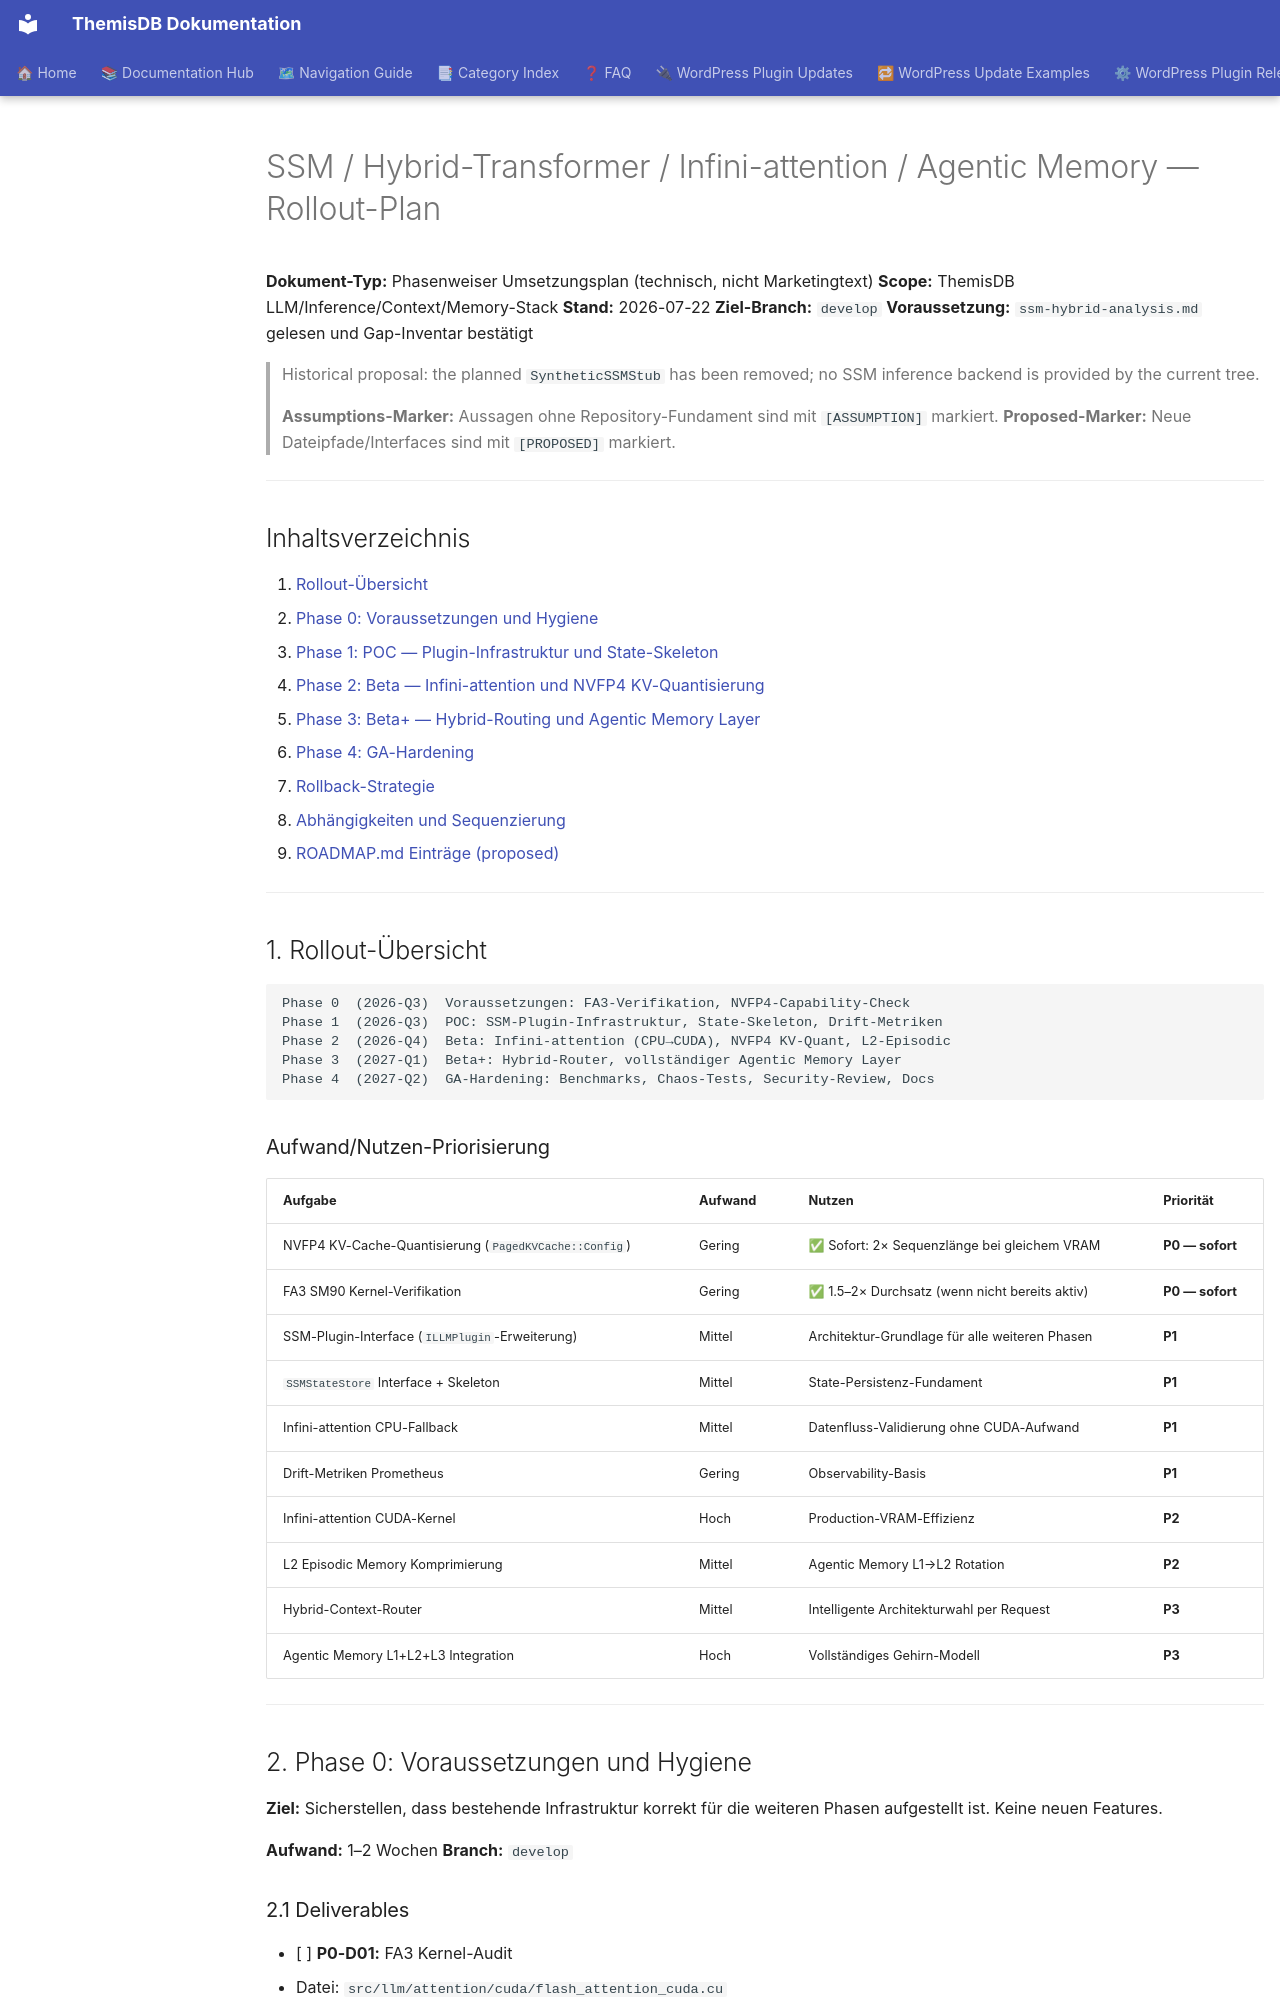

repository: makr-code/ThemisDB · page: architecture/ssm-hybrid-rollout-plan/index.html · generator: mkdocs

# SSM / Hybrid-Transformer / Infini-attention / Agentic Memory — Rollout-Plan

<!-- Status: proposed | branch: copilot/themisdb-ssm-analysis -->
<!-- Links: ssm-hybrid-analysis.md · ../../ROADMAP.md · ../../FUTURE_ENHANCEMENTS.md -->

**Dokument-Typ:** Phasenweiser Umsetzungsplan (technisch, nicht Marketingtext)
**Scope:** ThemisDB LLM/Inference/Context/Memory-Stack
**Stand:** 2026-07-22
**Ziel-Branch:** `develop`
**Voraussetzung:** `ssm-hybrid-analysis.md` gelesen und Gap-Inventar bestätigt

> Historical proposal: the planned `SyntheticSSMStub` has been removed; no SSM
> inference backend is provided by the current tree.

> **Assumptions-Marker:** Aussagen ohne Repository-Fundament sind mit `[ASSUMPTION]` markiert.
> **Proposed-Marker:** Neue Dateipfade/Interfaces sind mit `[PROPOSED]` markiert.

---

## Inhaltsverzeichnis

1. [Rollout-Übersicht](#1-rollout-übersicht)
2. [Phase 0: Voraussetzungen und Hygiene](#2-phase-0-voraussetzungen-und-hygiene)
3. [Phase 1: POC — Plugin-Infrastruktur und State-Skeleton](#3-phase-1-poc--plugin-infrastruktur-und-state-skeleton)
4. [Phase 2: Beta — Infini-attention und NVFP4 KV-Quantisierung](#4-phase-2-beta--infini-attention-und-nvfp4-kv-quantisierung)
5. [Phase 3: Beta+ — Hybrid-Routing und Agentic Memory Layer](#5-phase-3-beta--hybrid-routing-und-agentic-memory-layer)
6. [Phase 4: GA-Hardening](#6-phase-4-ga-hardening)
7. [Rollback-Strategie](#7-rollback-strategie)
8. [Abhängigkeiten und Sequenzierung](#8-abhängigkeiten-und-sequenzierung)
9. [ROADMAP.md Einträge (proposed)](#9-roadmapmd-einträge-proposed)

---

## 1. Rollout-Übersicht

```
Phase 0  (2026-Q3)  Voraussetzungen: FA3-Verifikation, NVFP4-Capability-Check
Phase 1  (2026-Q3)  POC: SSM-Plugin-Infrastruktur, State-Skeleton, Drift-Metriken
Phase 2  (2026-Q4)  Beta: Infini-attention (CPU→CUDA), NVFP4 KV-Quant, L2-Episodic
Phase 3  (2027-Q1)  Beta+: Hybrid-Router, vollständiger Agentic Memory Layer
Phase 4  (2027-Q2)  GA-Hardening: Benchmarks, Chaos-Tests, Security-Review, Docs
```

### Aufwand/Nutzen-Priorisierung

| Aufgabe | Aufwand | Nutzen | Priorität |
|---|---|---|---|
| NVFP4 KV-Cache-Quantisierung (`PagedKVCache::Config`) | Gering | ✅ Sofort: 2× Sequenzlänge bei gleichem VRAM | **P0 — sofort** |
| FA3 SM90 Kernel-Verifikation | Gering | ✅ 1.5–2× Durchsatz (wenn nicht bereits aktiv) | **P0 — sofort** |
| SSM-Plugin-Interface (`ILLMPlugin`-Erweiterung) | Mittel | Architektur-Grundlage für alle weiteren Phasen | **P1** |
| `SSMStateStore` Interface + Skeleton | Mittel | State-Persistenz-Fundament | **P1** |
| Infini-attention CPU-Fallback | Mittel | Datenfluss-Validierung ohne CUDA-Aufwand | **P1** |
| Drift-Metriken Prometheus | Gering | Observability-Basis | **P1** |
| Infini-attention CUDA-Kernel | Hoch | Production-VRAM-Effizienz | **P2** |
| L2 Episodic Memory Komprimierung | Mittel | Agentic Memory L1→L2 Rotation | **P2** |
| Hybrid-Context-Router | Mittel | Intelligente Architekturwahl per Request | **P3** |
| Agentic Memory L1+L2+L3 Integration | Hoch | Vollständiges Gehirn-Modell | **P3** |

---

## 2. Phase 0: Voraussetzungen und Hygiene

**Ziel:** Sicherstellen, dass bestehende Infrastruktur korrekt für die weiteren
Phasen aufgestellt ist. Keine neuen Features.

**Aufwand:** 1–2 Wochen
**Branch:** `develop`
